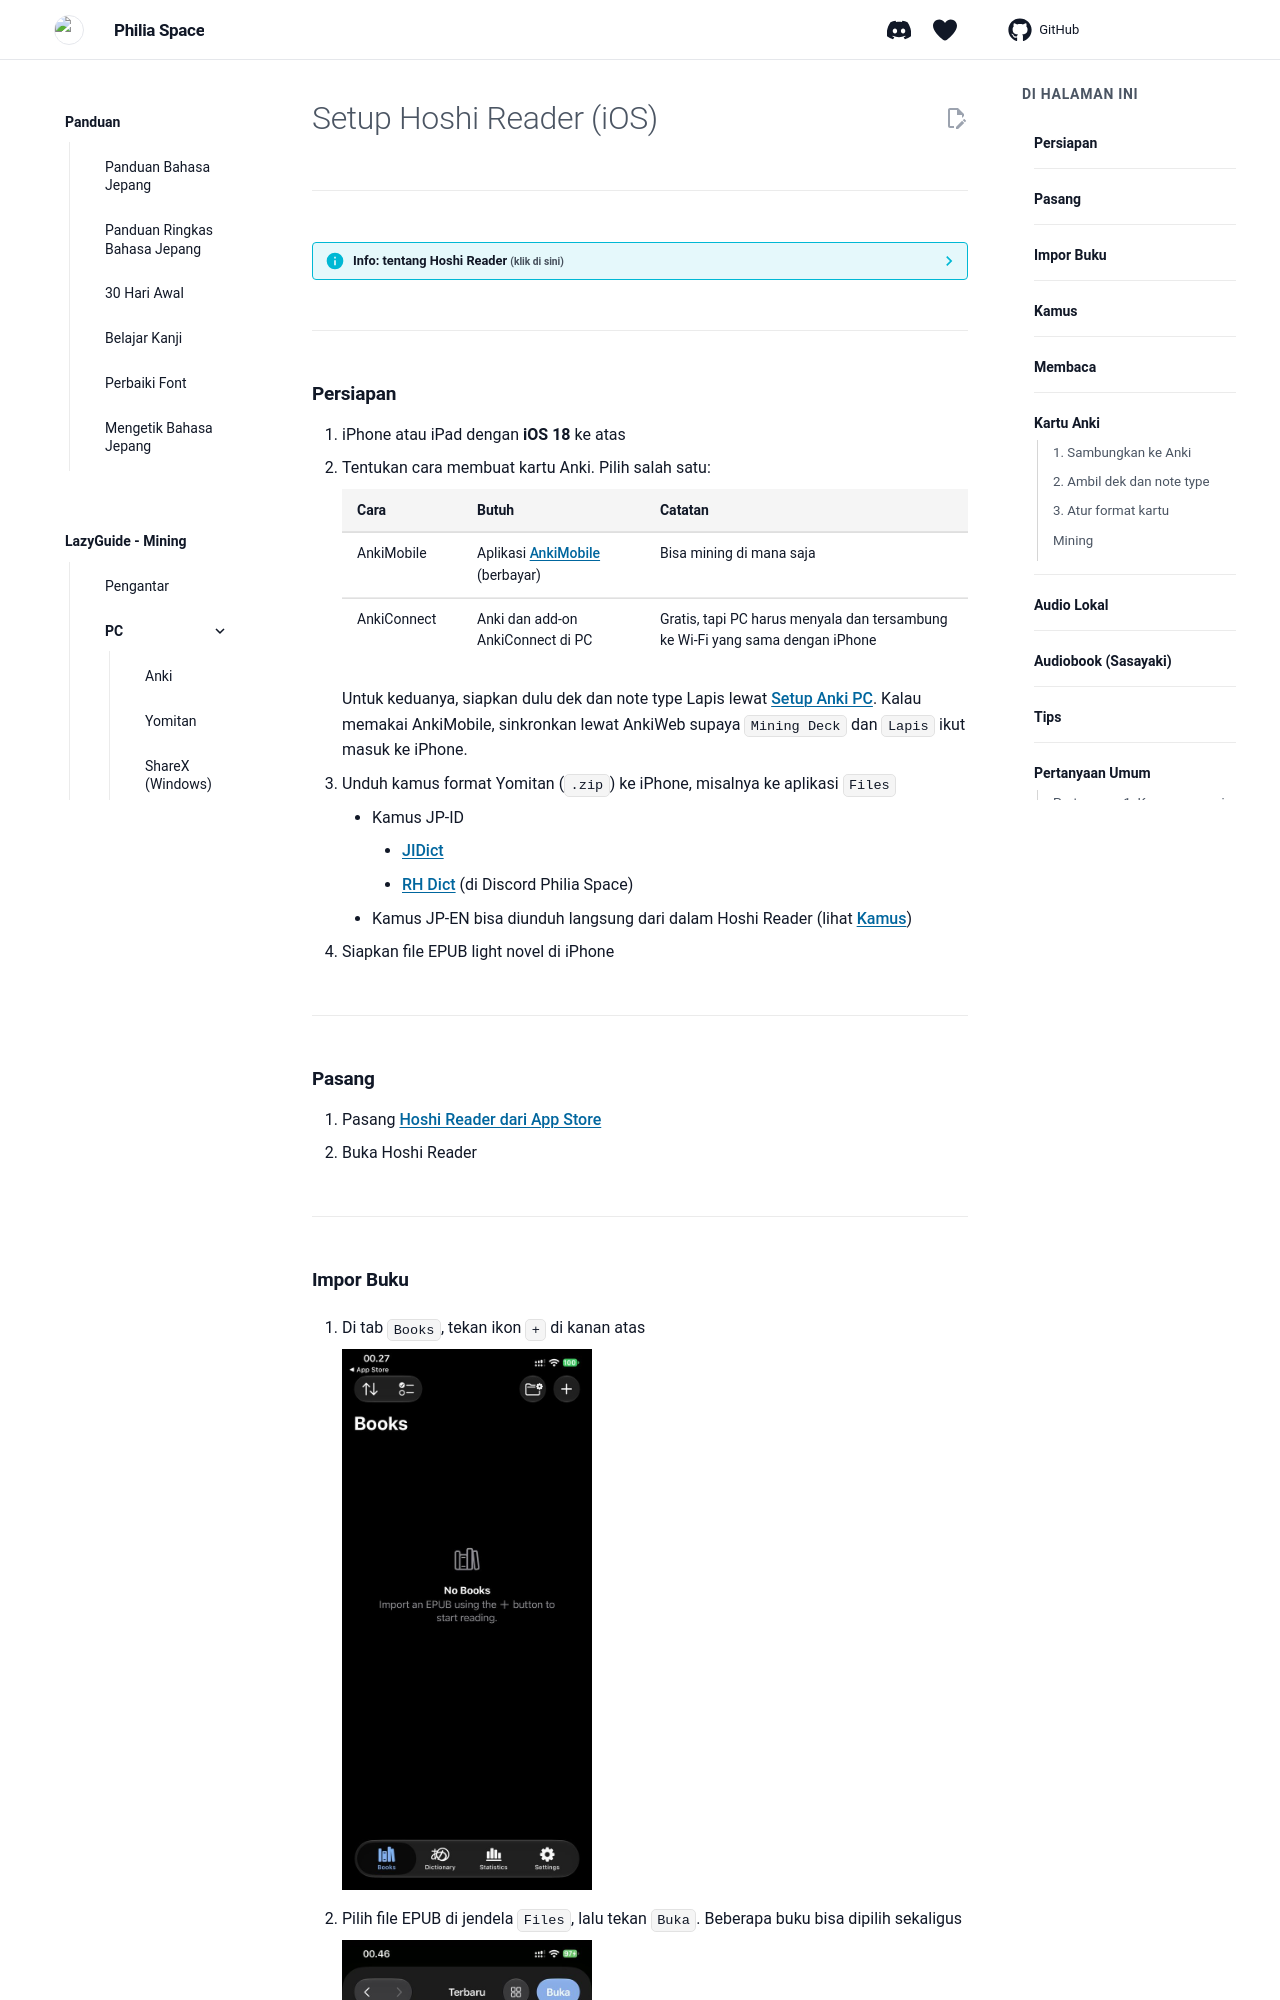

repository: Philia-Space/philiaspace.my.id · page: Setup-Hoshi-Reader-iOS/index.html · generator: mkdocs

---
title: "Setup Hoshi Reader di iPhone (iOS)"
description: "Baca light novel dan buku EPUB di iPhone dengan kamus popup, lalu kirim katanya jadi kartu Anki."
---

# Setup Hoshi Reader (iOS)
---

??? info "Info: tentang Hoshi Reader <small>(klik di sini)</small>"

    Hoshi Reader adalah aplikasi untuk membaca light novel dan buku EPUB sambil mencari kata dengan kamus popup, lalu mengirim katanya jadi kartu Anki.

    Di Philia Space, Hoshi Reader dipakai untuk **light novel dan buku** di iPhone dan iPad. Untuk anime dan manga di iPhone, pakai [Manatan](Setup-Manatan.md). Pengguna Android bisa ke [Setup Hoshi Reader (Android)](Setup-Hoshi-Reader.md).

    Aplikasinya berbahasa Inggris, jadi nama tombol ditulis persis seperti yang muncul di layar.

---

## **Persiapan**

1. iPhone atau iPad dengan **iOS 18** ke atas
2. Tentukan cara membuat kartu Anki. Pilih salah satu:

    | Cara | Butuh | Catatan |
    |---|---|---|
    | AnkiMobile | Aplikasi [AnkiMobile](https://apps.apple.com/app/ankimobile-flashcards/id373493387) (berbayar) | Bisa mining di mana saja |
    | AnkiConnect | Anki dan add-on AnkiConnect di PC | Gratis, tapi PC harus menyala dan tersambung ke Wi-Fi yang sama dengan iPhone |

    Untuk keduanya, siapkan dulu dek dan note type Lapis lewat [Setup Anki PC](setup-anki-pc-lazy-guide.md). Kalau memakai AnkiMobile, sinkronkan lewat AnkiWeb supaya `Mining Deck` dan `Lapis` ikut masuk ke iPhone.

3. Unduh kamus format Yomitan (`.zip`) ke iPhone, misalnya ke aplikasi `Files`
    - Kamus JP-ID
        - [JIDict](https://github.com/philiaspaceai/JIDict-yomitan#pemasangan)
        - [RH Dict](https://discord.com/channels/1370274344571240552/1544821080148025484/1544821080148025484) (di Discord Philia Space)
    - Kamus JP-EN bisa diunduh langsung dari dalam Hoshi Reader (lihat [Kamus](#kamus))
4. Siapkan file EPUB light novel di iPhone

---

## **Pasang**

1. Pasang [Hoshi Reader dari App Store](https://apps.apple.com/app/hoshi-reader/id6758244332)
2. Buka Hoshi Reader

---
